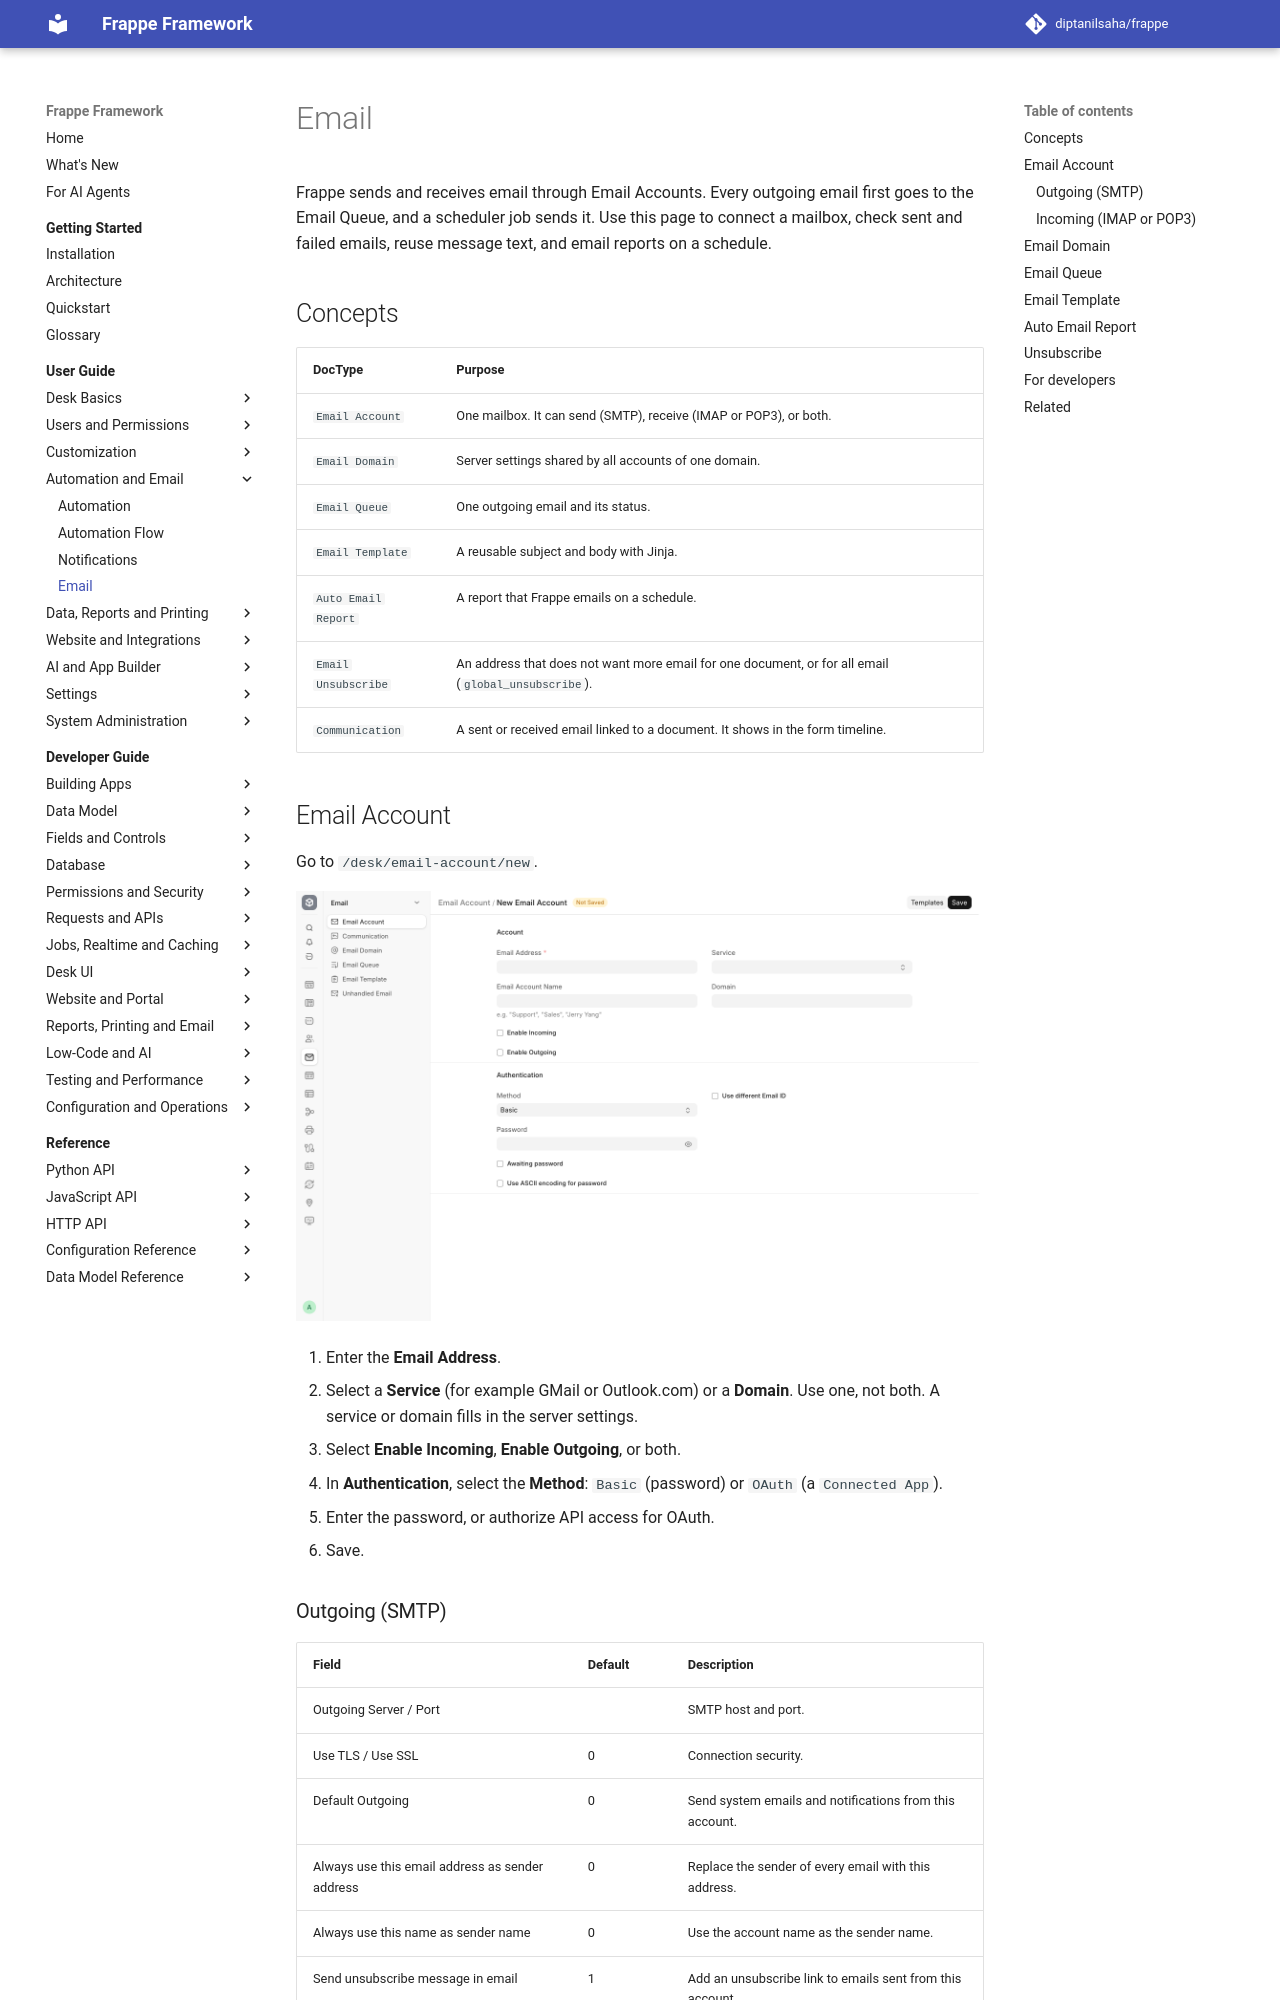

repository: diptanilsaha/frappe · page: develop/user-guide/automation/email/index.html · generator: mkdocs

---
title: Email
description: Set up Email Account and Email Domain, watch the Email Queue, reuse text with Email Template, schedule Auto Email Report, and handle unsubscribes.
version: develop
sources:
  - frappe/email/doctype/email_account/email_account.json
  - frappe/email/doctype/email_account/email_account.py
  - frappe/email/doctype/email_account/email_account.js
  - frappe/email/doctype/email_domain/email_domain.json
  - frappe/email/doctype/email_queue/email_queue.json
  - frappe/email/doctype/email_queue/email_queue.py
  - frappe/email/doctype/email_queue/email_queue.js
  - frappe/email/doctype/email_queue/email_queue_list.js
  - frappe/email/doctype/email_template/email_template.json
  - frappe/email/doctype/email_template/email_template.py
  - frappe/email/doctype/auto_email_report/auto_email_report.json
  - frappe/email/doctype/auto_email_report/auto_email_report.py
  - frappe/email/doctype/auto_email_report/auto_email_report.js
  - frappe/email/doctype/email_unsubscribe/email_unsubscribe.json
  - frappe/email/queue.py
  - frappe/public/js/frappe/views/communication.js
  - frappe/public/js/frappe/views/reports/report_view.js
  - frappe/hooks.py
---

# Email

Frappe sends and receives email through Email Accounts. Every outgoing email first goes to the Email Queue, and a scheduler job sends it. Use this page to connect a mailbox, check sent and failed emails, reuse message text, and email reports on a schedule.

## Concepts

| DocType | Purpose |
|---|---|
| `Email Account` | One mailbox. It can send (SMTP), receive (IMAP or POP3), or both. |
| `Email Domain` | Server settings shared by all accounts of one domain. |
| `Email Queue` | One outgoing email and its status. |
| `Email Template` | A reusable subject and body with Jinja. |
| `Auto Email Report` | A report that Frappe emails on a schedule. |
| `Email Unsubscribe` | An address that does not want more email for one document, or for all email (`global_unsubscribe`). |
| `Communication` | A sent or received email linked to a document. It shows in the form timeline. |

## Email Account

Go to `/desk/email-account/new`.

![New Email Account form with the Account and Authentication sections](../../assets/images/user-guide/email-account-new.png)

1. Enter the **Email Address**.
2. Select a **Service** (for example GMail or Outlook.com) or a **Domain**. Use one, not both. A service or domain fills in the server settings.
3. Select **Enable Incoming**, **Enable Outgoing**, or both.
4. In **Authentication**, select the **Method**: `Basic` (password) or `OAuth` (a `Connected App`).
5. Enter the password, or authorize API access for OAuth.
6. Save.
